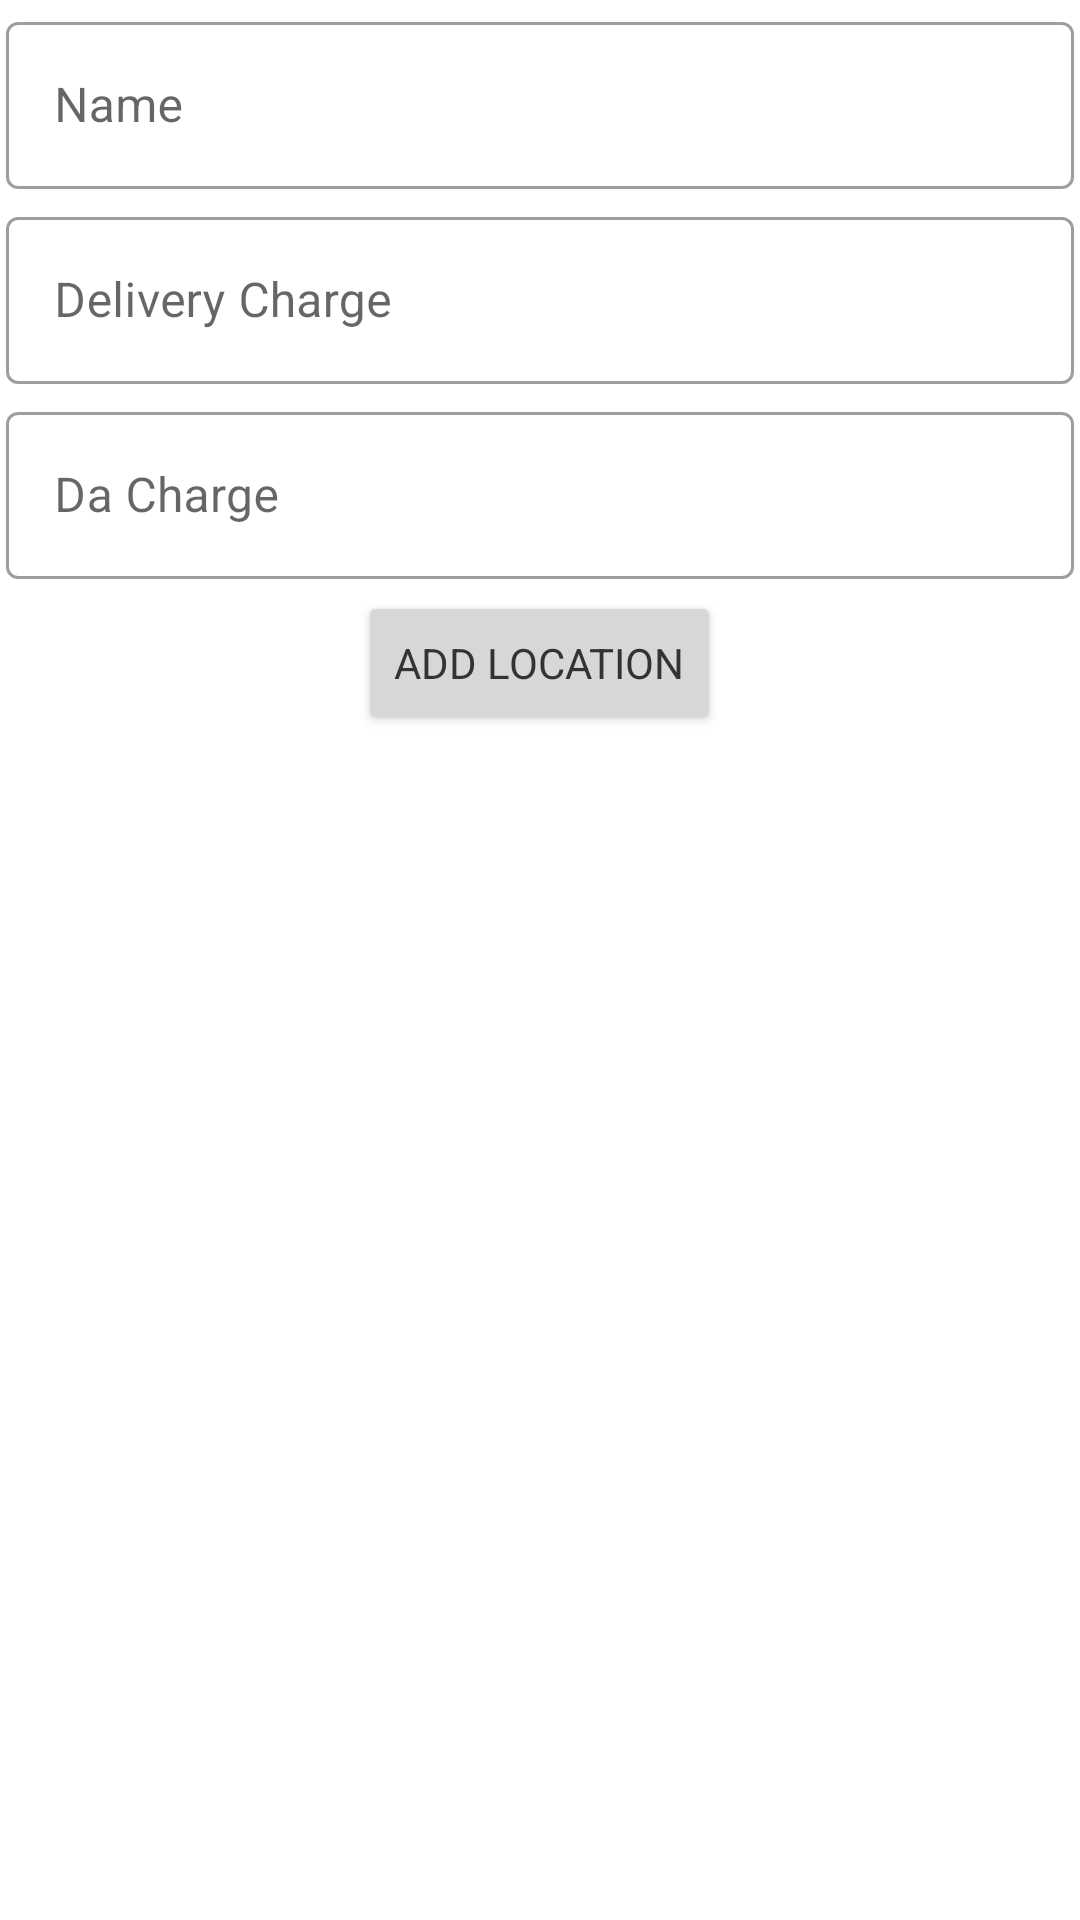

The Android layout XML behind this screen, and the referenced resources:
<!-- AndroidManifest.xml: application theme Theme.AdminArpan -->
<!-- res/layout/dialog_add_location.xml -->
<?xml version="1.0" encoding="utf-8"?>

<LinearLayout
    xmlns:android="http://schemas.android.com/apk/res/android" android:layout_width="match_parent"
    android:layout_height="match_parent"
    android:orientation="vertical"
    android:gravity="center_horizontal">
    <com.google.android.material.textfield.TextInputLayout
        android:layout_width="match_parent"
        android:layout_height="wrap_content"
        android:hint="Name"
        android:layout_margin="2dp"
        style="@style/Widget.MaterialComponents.TextInputLayout.OutlinedBox">
        <EditText
            android:id="@+id/edt_location_name"
            android:layout_width="match_parent"
            android:layout_height="wrap_content"/>
    </com.google.android.material.textfield.TextInputLayout>
    <com.google.android.material.textfield.TextInputLayout
        android:layout_width="match_parent"
        android:layout_height="wrap_content"
        android:hint="Delivery Charge"
        android:layout_margin="2dp"
        style="@style/Widget.MaterialComponents.TextInputLayout.OutlinedBox">
        <EditText
            android:id="@+id/edt_delivery_charge"
            android:layout_width="match_parent"
            android:inputType="number"
            android:layout_height="wrap_content"/>
    </com.google.android.material.textfield.TextInputLayout>
    <com.google.android.material.textfield.TextInputLayout
        android:id="@+id/edt_client_delivery_charge_container"
        android:layout_width="match_parent"
        android:visibility="gone"
        android:layout_height="wrap_content"
        android:hint="Client Delivery Charge"
        android:layout_margin="2dp"
        style="@style/Widget.MaterialComponents.TextInputLayout.OutlinedBox">
        <EditText
            android:id="@+id/edt_client_delivery_charge"
            android:layout_width="match_parent"
            android:inputType="number"
            android:layout_height="wrap_content"/>
    </com.google.android.material.textfield.TextInputLayout>
    <com.google.android.material.textfield.TextInputLayout
        android:layout_width="match_parent"
        android:layout_height="wrap_content"
        android:hint="Da Charge"
        android:layout_margin="2dp"
        style="@style/Widget.MaterialComponents.TextInputLayout.OutlinedBox">
        <EditText
            android:id="@+id/edt_da_charge"
            android:inputType="number"
            android:layout_width="match_parent"
            android:layout_height="wrap_content"/>
    </com.google.android.material.textfield.TextInputLayout>

    <Button
        android:id="@+id/addLocationConfirmButton"
        android:layout_width="wrap_content"
        android:layout_height="wrap_content"
        android:text="Add Location"
        android:layout_margin="2dp"/>

</LinearLayout>
<!-- resources referenced by this layout -->
<resources>
  <style name="Theme.AdminArpan" parent="Theme.MaterialComponents.Light.NoActionBar">
          
          <item name="colorPrimary">@color/colorPrimary</item>
          <item name="colorPrimaryVariant">@color/colorPrimary</item>
          <item name="colorOnPrimary">@color/white</item>
          
          <item name="colorSecondary">@color/colorPrimary</item>
          <item name="colorSecondaryVariant">@color/colorPrimary</item>
          <item name="colorOnSecondary">@color/black</item>
          
          <item name="android:statusBarColor" tools:targetApi="l">?attr/colorPrimaryVariant</item>
          
          <item name="drawerArrowStyle">@style/DrawerIconStyle</item>
          
          <item name="android:textColor">@color/grey</item>
          <item name="fontFamily">@font/hind_siliguri_font</item>
          <item name="android:textColorPrimary">@color/grey</item>
      </style>
  <color name="colorPrimary">#333333</color>
  <color name="white">#FFFFFF</color>
  <color name="black">#000000</color>
  <style name="DrawerIconStyle" parent="Widget.AppCompat.DrawerArrowToggle">
          <item name="color">@color/white</item>
      </style>
  <color name="grey">#333333</color>
</resources>
